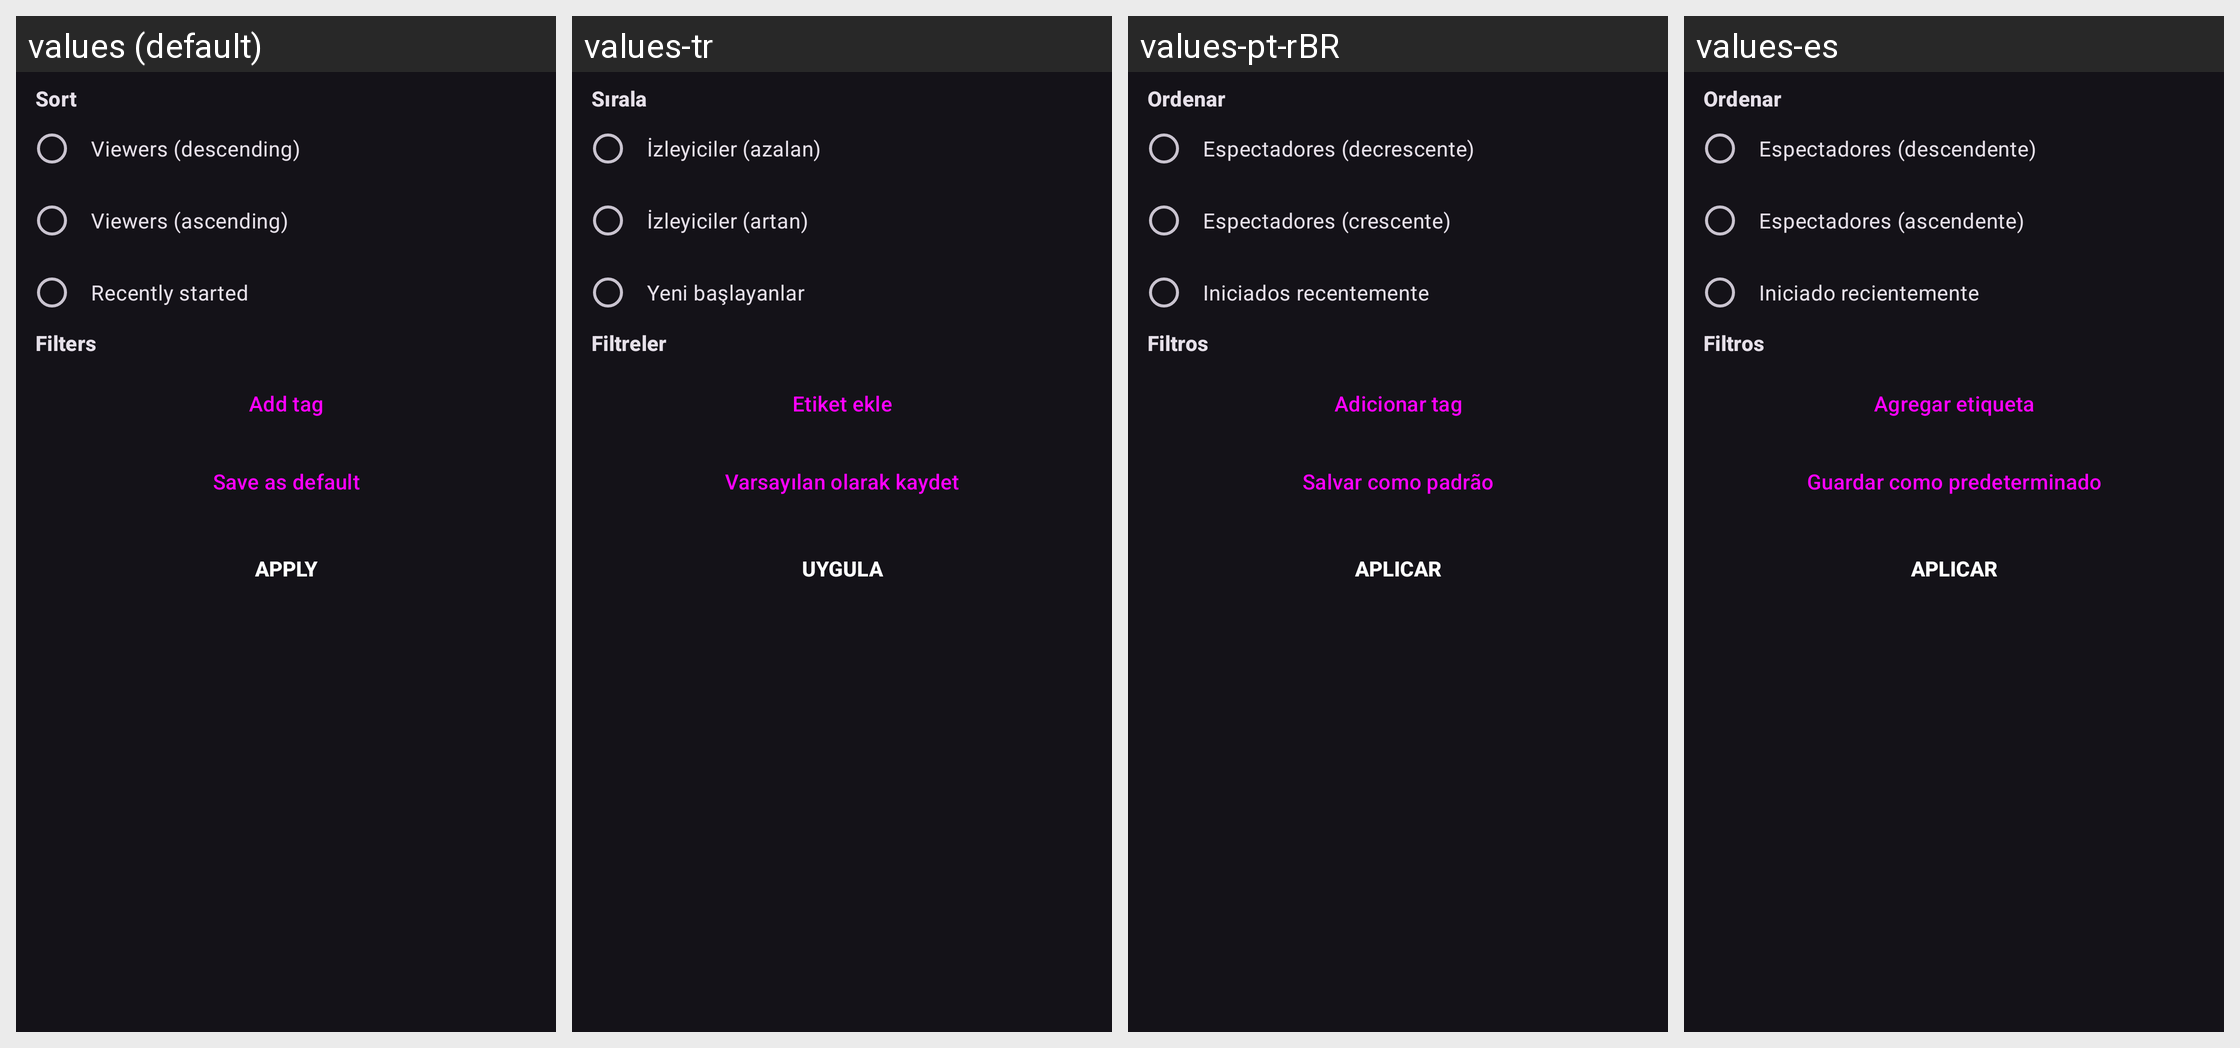

The Android screen above is rendered under several locales of the same app. Produce the string resources it draws, with the default and per-locale values.
Android screen res/layout/dialog_followed_streams_sort.xml rendered under 4 locales, left to right: values (default), values-tr, values-pt-rBR, values-es. Device: Nexus 5 (rendered at 1080×1920; each locale shown at half size, 540×960, under a caption strip naming it); theme DarkTheme.
Other locales in the repository, not shown: values-de.
Strings drawn on this screen, with the default value and each locale's value (text and hints the layout hard-codes, and strings that could not be matched under every locale, appear in the picture but are not listed):

sort
  values: Sort
  values-tr: Sırala
  values-pt-rBR: Ordenar
  values-es: Ordenar

viewers_high
  values: Viewers (descending)
  values-tr: İzleyiciler (azalan)
  values-pt-rBR: Espectadores (decrescente)
  values-es: Espectadores (descendente)

viewers_low
  values: Viewers (ascending)
  values-tr: İzleyiciler (artan)
  values-pt-rBR: Espectadores (crescente)
  values-es: Espectadores (ascendente)

recent
  values: Recently started
  values-tr: Yeni başlayanlar
  values-pt-rBR: Iniciados recentemente
  values-es: Iniciado recientemente

filters
  values: Filters
  values-tr: Filtreler
  values-pt-rBR: Filtros
  values-es: Filtros

add_tag
  values: Add tag
  values-tr: Etiket ekle
  values-pt-rBR: Adicionar tag
  values-es: Agregar etiqueta

save_default
  values: Save as default
  values-tr: Varsayılan olarak kaydet
  values-pt-rBR: Salvar como padrão
  values-es: Guardar como predeterminado

apply
  values: Apply
  values-tr: Uygula
  values-pt-rBR: Aplicar
  values-es: Aplicar
